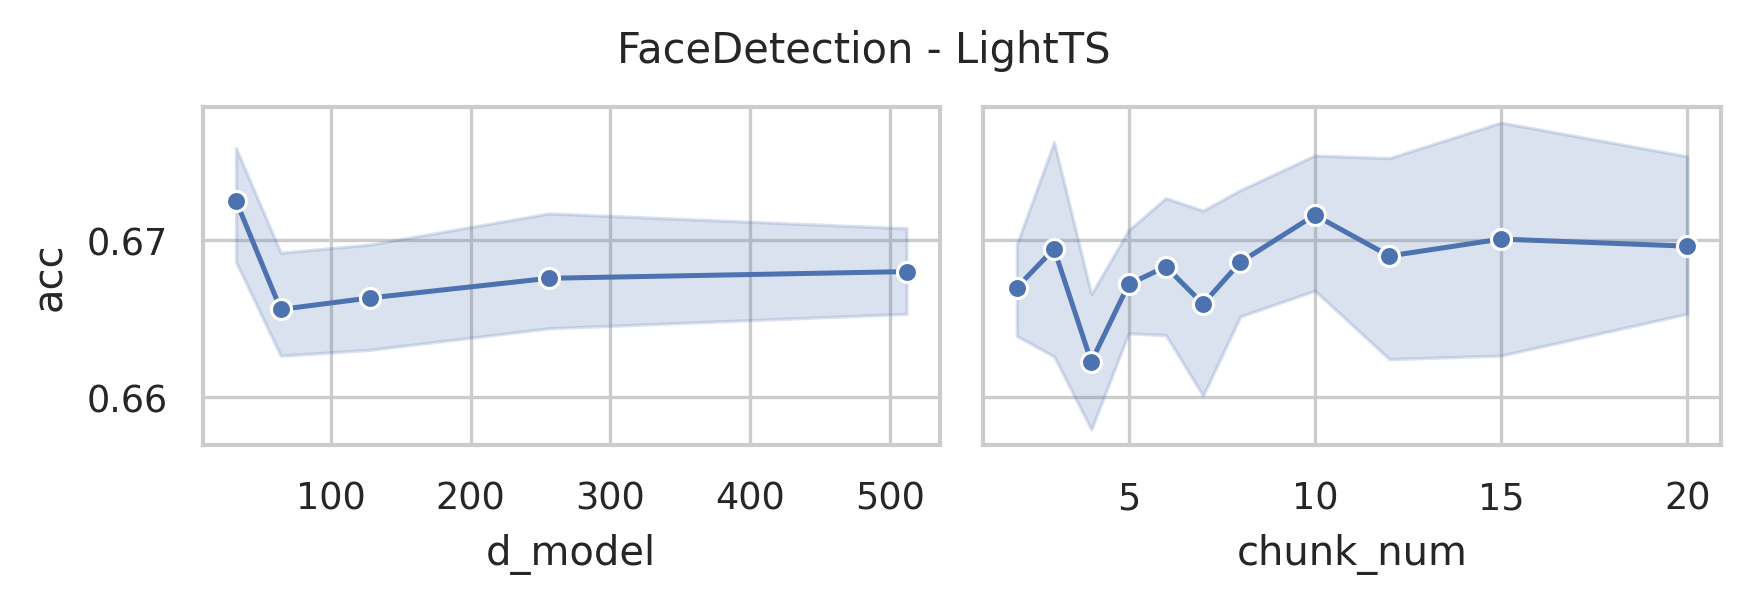

Values plotted in this chart, from the file beside it:
data_name, model, seq_len, d_model, chunk_size, chunk_num, acc, model_params, model_size (MB)
FaceDetection, LightTS, 62, 512, 31, 2, 0.6652, 153828, 0.6
FaceDetection, LightTS, 62, 512, 21, 2, 0.6703, 151344, 0.59
FaceDetection, LightTS, 62, 512, 16, 3, 0.6612, 150144, 0.58
FaceDetection, LightTS, 62, 512, 13, 4, 0.6583, 149460, 0.58
FaceDetection, LightTS, 62, 512, 11, 5, 0.6654, 149036, 0.58
FaceDetection, LightTS, 62, 512, 9, 6, 0.6705, 148368, 0.58
FaceDetection, LightTS, 62, 512, 8, 7, 0.6757, 148208, 0.58
FaceDetection, LightTS, 62, 512, 7, 8, 0.6677, 147928, 0.57
FaceDetection, LightTS, 62, 512, 6, 10, 0.674, 147946, 0.57
FaceDetection, LightTS, 62, 512, 5, 12, 0.6748, 147732, 0.57
FaceDetection, LightTS, 62, 512, 4, 15, 0.6652, 147600, 0.57
FaceDetection, LightTS, 62, 512, 3, 20, 0.668, 147672, 0.57
FaceDetection, LightTS, 62, 256, 31, 2, 0.6674, 73700, 0.29
FaceDetection, LightTS, 62, 256, 21, 2, 0.6674, 72496, 0.29
FaceDetection, LightTS, 62, 256, 16, 3, 0.6847, 71936, 0.29
FaceDetection, LightTS, 62, 256, 13, 4, 0.6626, 71636, 0.28
FaceDetection, LightTS, 62, 256, 11, 5, 0.6652, 71468, 0.28
FaceDetection, LightTS, 62, 256, 9, 6, 0.6629, 71056, 0.28
FaceDetection, LightTS, 62, 256, 8, 7, 0.6694, 71024, 0.28
FaceDetection, LightTS, 62, 256, 7, 8, 0.6677, 70872, 0.28
FaceDetection, LightTS, 62, 256, 6, 10, 0.6759, 71018, 0.28
FaceDetection, LightTS, 62, 256, 5, 12, 0.6615, 70932, 0.28
FaceDetection, LightTS, 62, 256, 4, 15, 0.6632, 70928, 0.28
FaceDetection, LightTS, 62, 256, 3, 20, 0.6632, 71128, 0.28
FaceDetection, LightTS, 62, 128, 31, 2, 0.6561, 52068, 0.21
FaceDetection, LightTS, 62, 128, 21, 2, 0.6742, 51504, 0.21
FaceDetection, LightTS, 62, 128, 16, 3, 0.6635, 51264, 0.21
FaceDetection, LightTS, 62, 128, 13, 4, 0.668, 51156, 0.21
FaceDetection, LightTS, 62, 128, 11, 5, 0.6705, 51116, 0.21
FaceDetection, LightTS, 62, 128, 9, 6, 0.6759, 50832, 0.2
FaceDetection, LightTS, 62, 128, 8, 7, 0.6609, 50864, 0.2
FaceDetection, LightTS, 62, 128, 7, 8, 0.6671, 50776, 0.2
FaceDetection, LightTS, 62, 128, 6, 10, 0.6711, 50986, 0.2
FaceDetection, LightTS, 62, 128, 5, 12, 0.6586, 50964, 0.2
FaceDetection, LightTS, 62, 128, 4, 15, 0.6609, 51024, 0.21
FaceDetection, LightTS, 62, 128, 3, 20, 0.6691, 51288, 0.21
FaceDetection, LightTS, 62, 64, 31, 2, 0.6654, 45860, 0.19
FaceDetection, LightTS, 62, 64, 21, 2, 0.6637, 45616, 0.18
FaceDetection, LightTS, 62, 64, 16, 3, 0.666, 45536, 0.18
FaceDetection, LightTS, 62, 64, 13, 4, 0.6671, 45524, 0.18
FaceDetection, LightTS, 62, 64, 11, 5, 0.6623, 45548, 0.18
FaceDetection, LightTS, 62, 64, 9, 6, 0.6617, 45328, 0.18
FaceDetection, LightTS, 62, 64, 8, 7, 0.6549, 45392, 0.18
FaceDetection, LightTS, 62, 64, 7, 8, 0.6635, 45336, 0.18
FaceDetection, LightTS, 62, 64, 6, 10, 0.6615, 45578, 0.18
FaceDetection, LightTS, 62, 64, 5, 12, 0.6737, 45588, 0.18
FaceDetection, LightTS, 62, 64, 4, 15, 0.6799, 45680, 0.18
FaceDetection, LightTS, 62, 64, 3, 20, 0.6674, 45976, 0.19
FaceDetection, LightTS, 62, 32, 31, 2, 0.6686, 43908, 0.18
FaceDetection, LightTS, 62, 32, 21, 2, 0.6717, 43824, 0.18
FaceDetection, LightTS, 62, 32, 16, 3, 0.672, 43824, 0.18
FaceDetection, LightTS, 62, 32, 13, 4, 0.6552, 43860, 0.18
FaceDetection, LightTS, 62, 32, 11, 5, 0.6725, 43916, 0.18
FaceDetection, LightTS, 62, 32, 9, 6, 0.6705, 43728, 0.18
FaceDetection, LightTS, 62, 32, 8, 7, 0.6688, 43808, 0.18
FaceDetection, LightTS, 62, 32, 7, 8, 0.6771, 43768, 0.18
FaceDetection, LightTS, 62, 32, 6, 10, 0.6757, 44026, 0.18
FaceDetection, LightTS, 62, 32, 5, 12, 0.6765, 44052, 0.18
FaceDetection, LightTS, 62, 32, 4, 15, 0.6813, 44160, 0.18
FaceDetection, LightTS, 62, 32, 3, 20, 0.6805, 44472, 0.18
